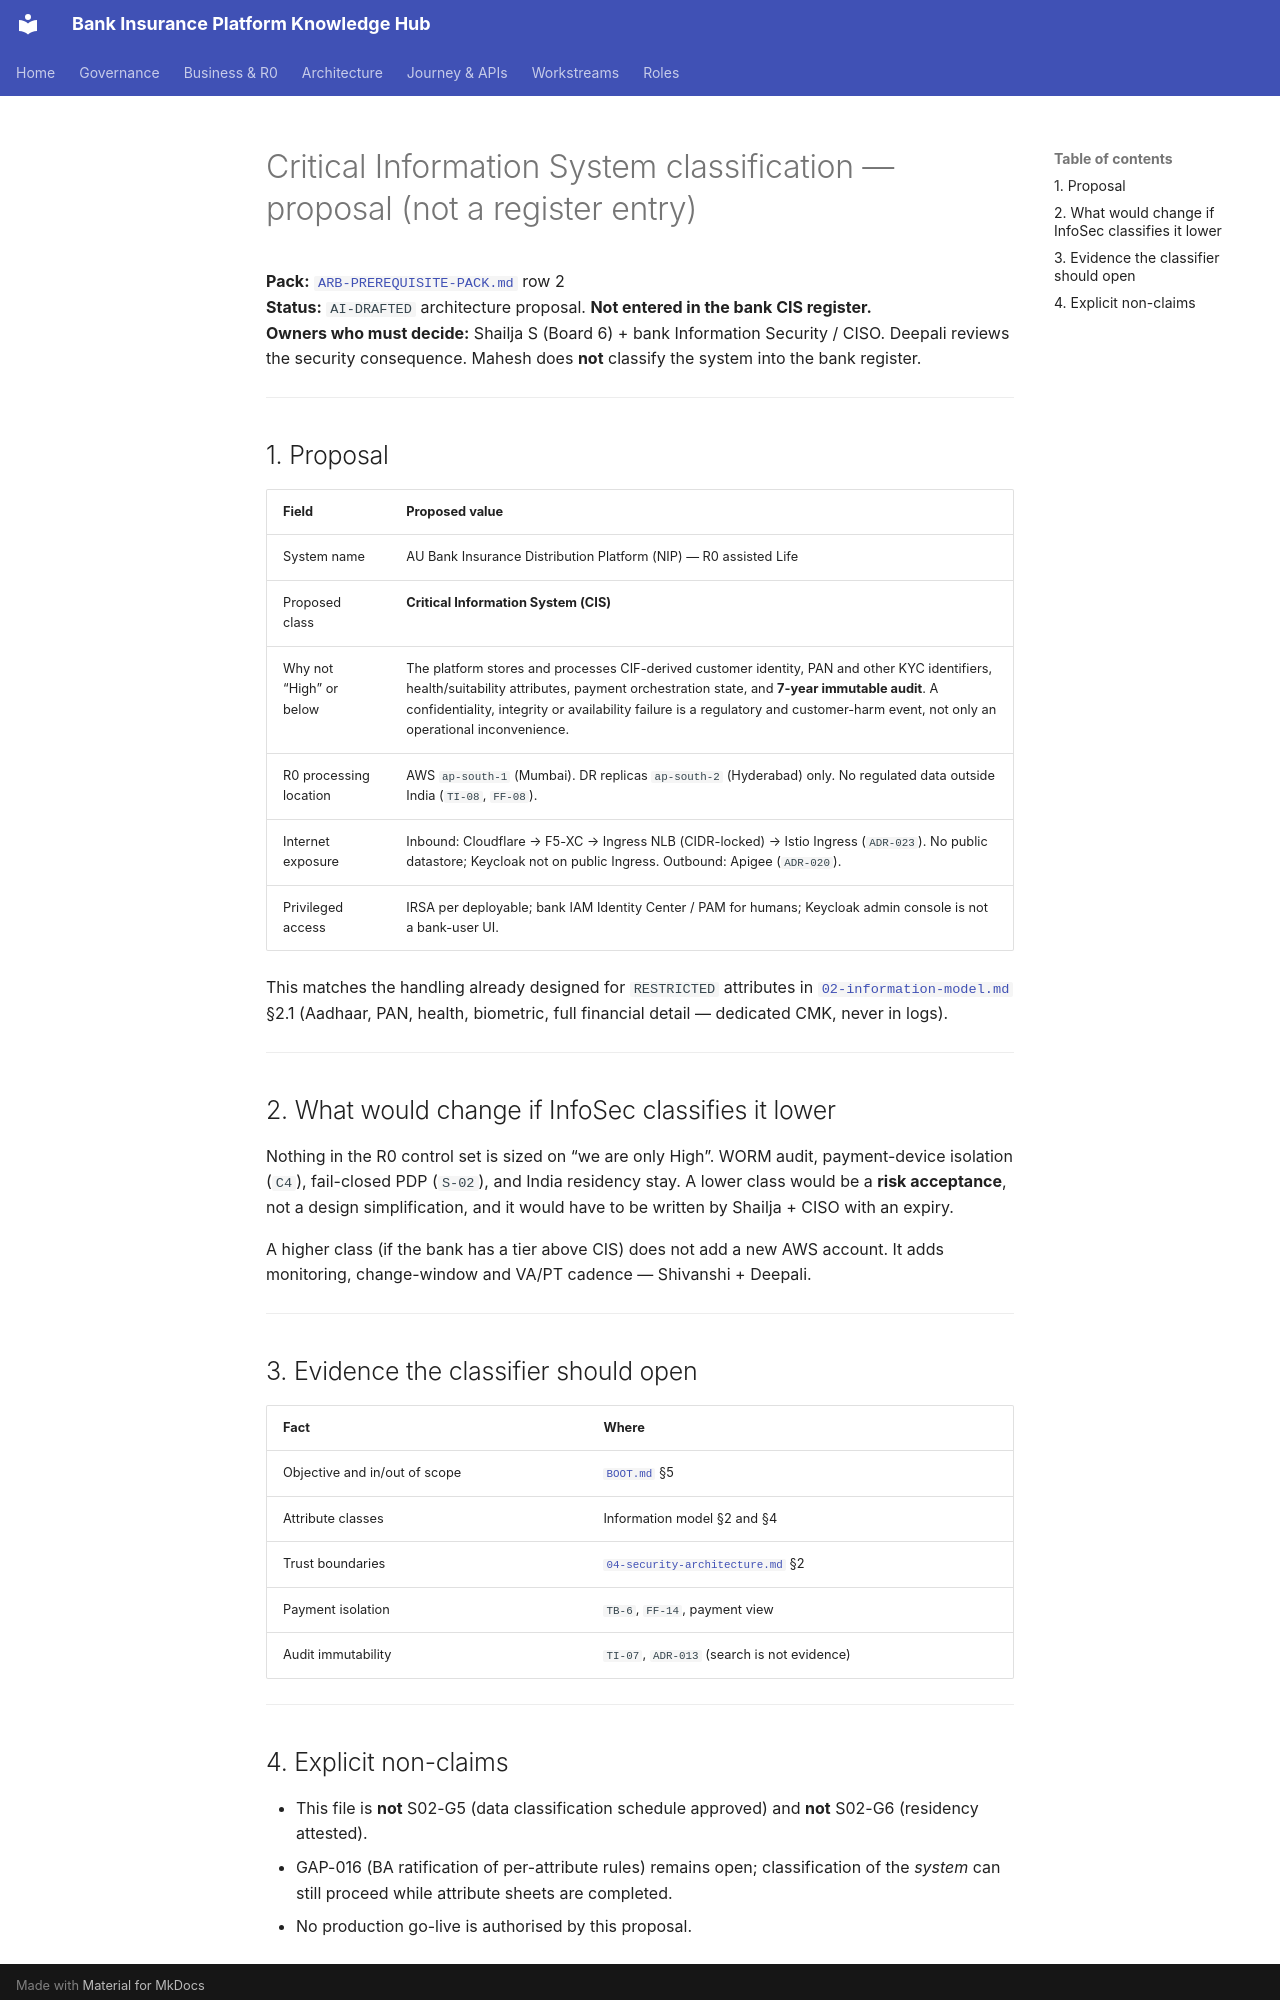

repository: Mahesh38/bank-insurance-platform · page: architecture/arb-prerequisites/CIS-CLASSIFICATION-PROPOSAL/index.html · generator: mkdocs

# Critical Information System classification — proposal (not a register entry)

**Pack:** [`ARB-PREREQUISITE-PACK.md`](../ARB-PREREQUISITE-PACK.md) row 2  
**Status:** `AI-DRAFTED` architecture proposal. **Not entered in the bank CIS register.**  
**Owners who must decide:** Shailja S (Board 6) + bank Information Security / CISO. Deepali reviews the security consequence. Mahesh does **not** classify the system into the bank register.

---

## 1. Proposal

| Field | Proposed value |
|---|---|
| System name | AU Bank Insurance Distribution Platform (NIP) — R0 assisted Life |
| Proposed class | **Critical Information System (CIS)** |
| Why not “High” or below | The platform stores and processes CIF-derived customer identity, PAN and other KYC identifiers, health/suitability attributes, payment orchestration state, and **7-year immutable audit**. A confidentiality, integrity or availability failure is a regulatory and customer-harm event, not only an operational inconvenience. |
| R0 processing location | AWS `ap-south-1` (Mumbai). DR replicas `ap-south-2` (Hyderabad) only. No regulated data outside India (`TI-08`, `FF-08`). |
| Internet exposure | Inbound: Cloudflare → F5-XC → Ingress NLB (CIDR-locked) → Istio Ingress (`ADR-023`). No public datastore; Keycloak not on public Ingress. Outbound: Apigee (`ADR-020`). |
| Privileged access | IRSA per deployable; bank IAM Identity Center / PAM for humans; Keycloak admin console is not a bank-user UI. |

This matches the handling already designed for `RESTRICTED` attributes in
[`02-information-model.md`](../../platform/ws3-platform/02-information-model.md) §2.1
(Aadhaar, PAN, health, biometric, full financial detail — dedicated CMK, never in logs).

---

## 2. What would change if InfoSec classifies it lower

Nothing in the R0 control set is sized on “we are only High”. WORM audit, payment-device isolation (`C4`), fail-closed PDP (`S-02`), and India residency stay. A lower class would be a **risk acceptance**, not a design simplification, and it would have to be written by Shailja + CISO with an expiry.

A higher class (if the bank has a tier above CIS) does not add a new AWS account. It adds monitoring, change-window and VA/PT cadence — Shivanshi + Deepali.

---

## 3. Evidence the classifier should open

| Fact | Where |
|---|---|
| Objective and in/out of scope | [`BOOT.md`](../../context/BOOT.md) §5 |
| Attribute classes | Information model §2 and §4 |
| Trust boundaries | [`04-security-architecture.md`](../../platform/ws3-platform/04-security-architecture.md) §2 |
| Payment isolation | `TB-6`, `FF-14`, payment view |
| Audit immutability | `TI-07`, `ADR-013` (search is not evidence) |

---
